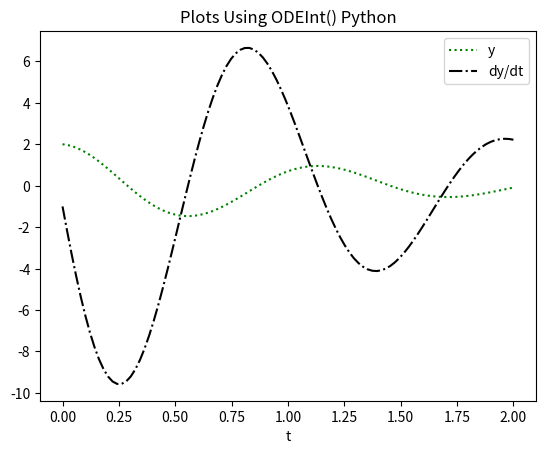

This chart was generated by the following Python code:
import numpy as np
from scipy.integrate import odeint
import matplotlib.pyplot as plt


def model(x,t):
    y = x[0]
    dy = x[1]
    K = 30
    xdot = [[], []]
    xdot[0] = dy
    xdot[1] = - (0.9 + 0.7 * t) * dy - K * y
    return xdot


t = np.linspace(0, 2, 100)
z2 = odeint(model, [2, -1], t)

plt.plot(t, z2[:, 0], 'g:')
plt.plot(t, z2[:, 1], 'k-.')
plt.title('Plots Using ODEInt() Python')
plt.legend(["y", "dy/dt"])
plt.xlabel('t')
plt.savefig('17-SHE-02.png')
plt.show()